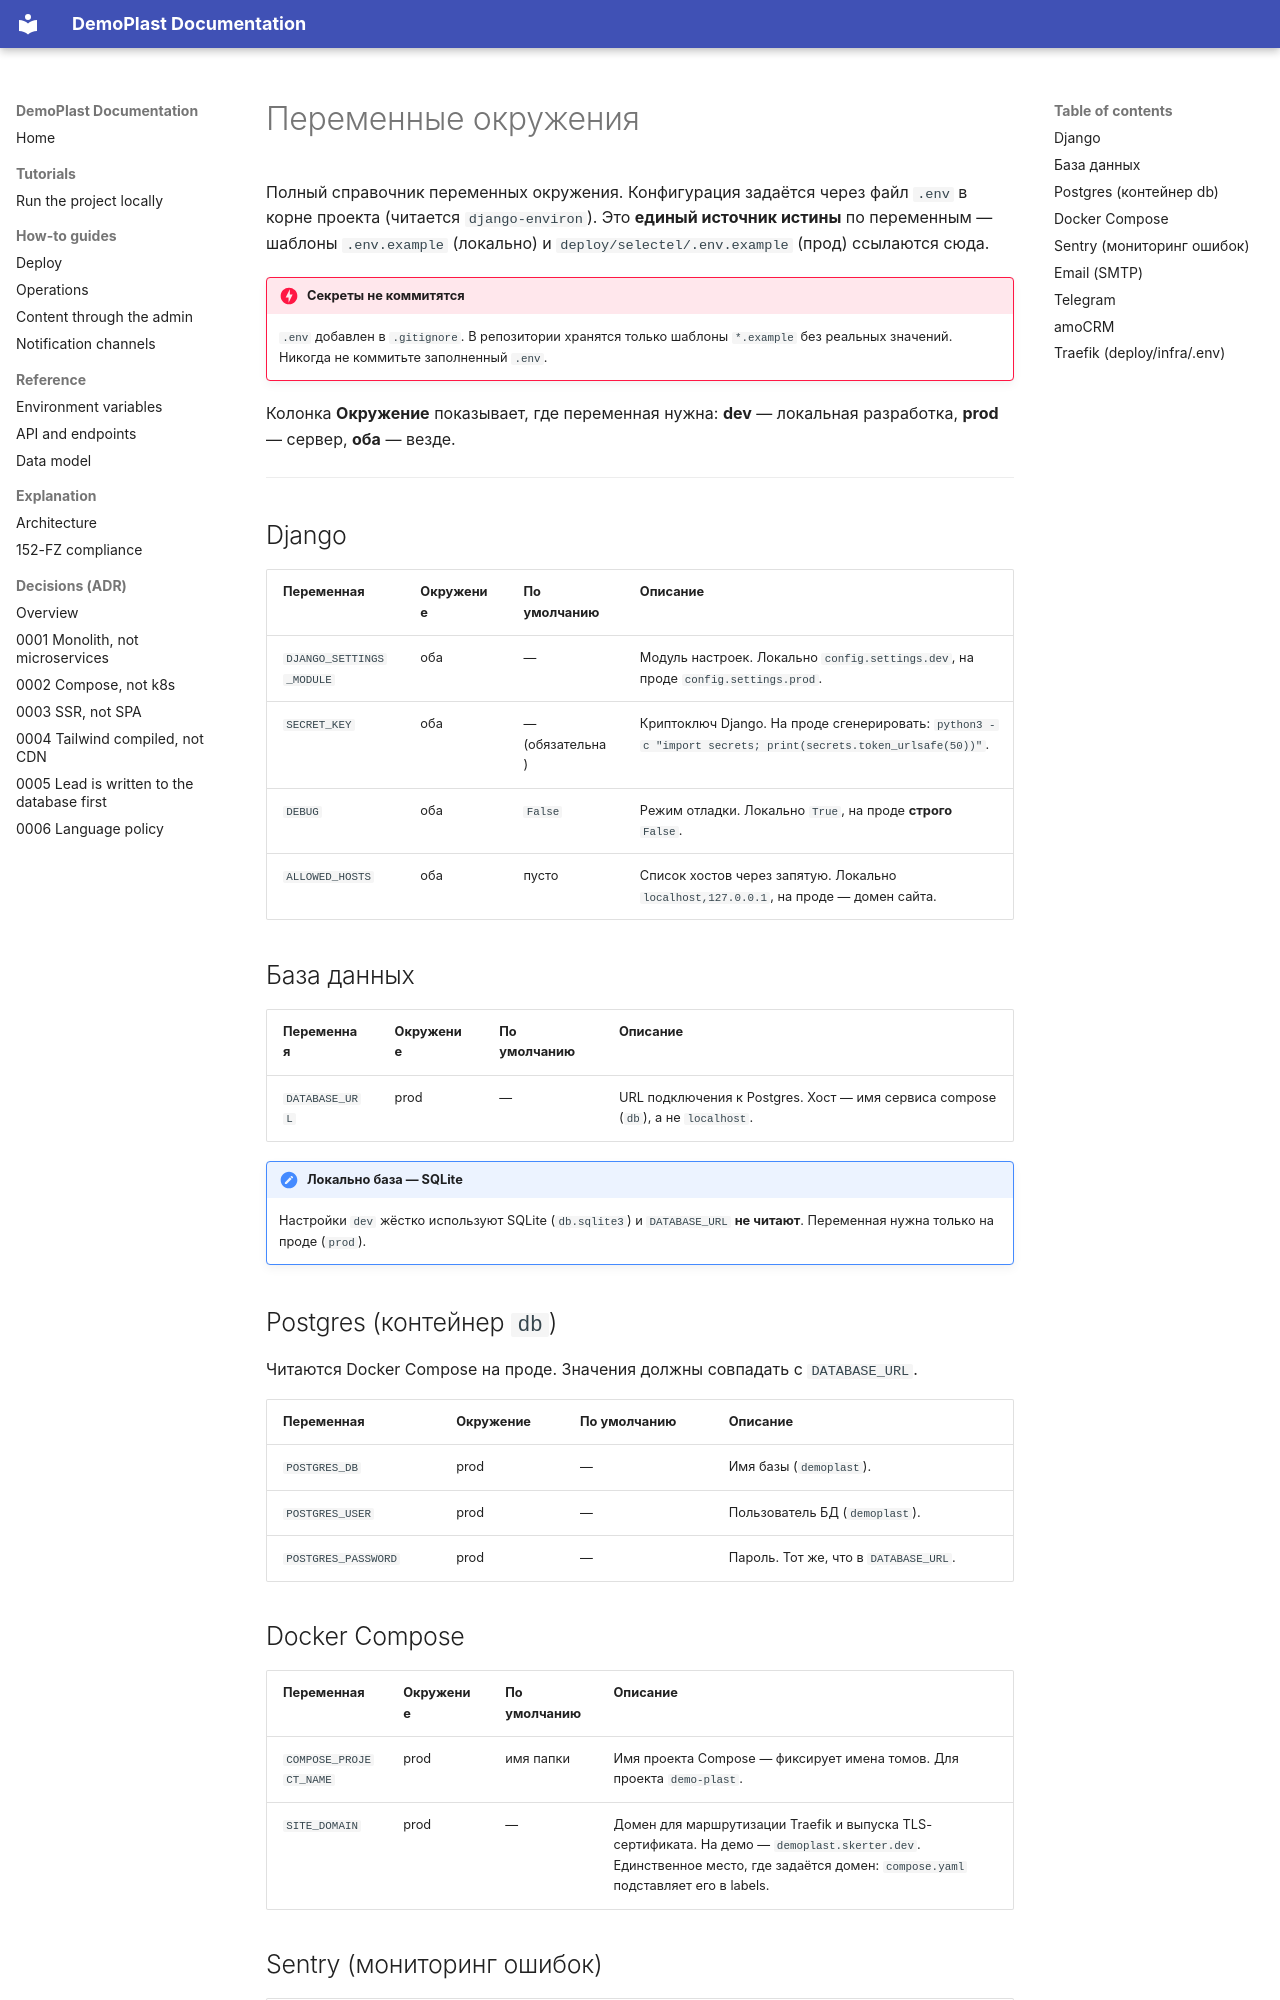

repository: Skerter/django-plastic-landing · page: reference/environment.ru/index.html · generator: mkdocs

# Переменные окружения

Полный справочник переменных окружения. Конфигурация задаётся через файл
`.env` в корне проекта (читается `django-environ`). Это **единый источник
истины** по переменным — шаблоны `.env.example` (локально) и
`deploy/selectel/.env.example` (прод) ссылаются сюда.

!!! danger "Секреты не коммитятся"
    `.env` добавлен в `.gitignore`. В репозитории хранятся только шаблоны
    `*.example` без реальных значений. Никогда не коммитьте заполненный `.env`.

Колонка **Окружение** показывает, где переменная нужна:
**dev** — локальная разработка, **prod** — сервер, **оба** — везде.

---

## Django

| Переменная | Окружение | По умолчанию | Описание |
|---|---|---|---|
| `DJANGO_SETTINGS_MODULE` | оба | — | Модуль настроек. Локально `config.settings.dev`, на проде `config.settings.prod`. |
| `SECRET_KEY` | оба | — (обязательна) | Криптоключ Django. На проде сгенерировать: `python3 -c "import secrets; print(secrets.token_urlsafe(50))"`. |
| `DEBUG` | оба | `False` | Режим отладки. Локально `True`, на проде **строго** `False`. |
| `ALLOWED_HOSTS` | оба | пусто | Список хостов через запятую. Локально `localhost,127.0.0.1`, на проде — домен сайта. |

## База данных

| Переменная | Окружение | По умолчанию | Описание |
|---|---|---|---|
| `DATABASE_URL` | prod | — | URL подключения к Postgres. Хост — имя сервиса compose (`db`), а не `localhost`. |

!!! note "Локально база — SQLite"
    Настройки `dev` жёстко используют SQLite (`db.sqlite3`) и `DATABASE_URL`
    **не читают**. Переменная нужна только на проде (`prod`).

## Postgres (контейнер `db`)

Читаются Docker Compose на проде. Значения должны совпадать с `DATABASE_URL`.

| Переменная | Окружение | По умолчанию | Описание |
|---|---|---|---|
| `POSTGRES_DB` | prod | — | Имя базы (`demoplast`). |
| `POSTGRES_USER` | prod | — | Пользователь БД (`demoplast`). |
| `POSTGRES_PASSWORD` | prod | — | Пароль. Тот же, что в `DATABASE_URL`. |

## Docker Compose

| Переменная | Окружение | По умолчанию | Описание |
|---|---|---|---|
| `COMPOSE_PROJECT_NAME` | prod | имя папки | Имя проекта Compose — фиксирует имена томов. Для проекта `demo-plast`. |
| `SITE_DOMAIN` | prod | — | Домен для маршрутизации Traefik и выпуска TLS-сертификата. На демо — `demoplast.skerter.dev`. Единственное место, где задаётся домен: `compose.yaml` подставляет его в labels. |
